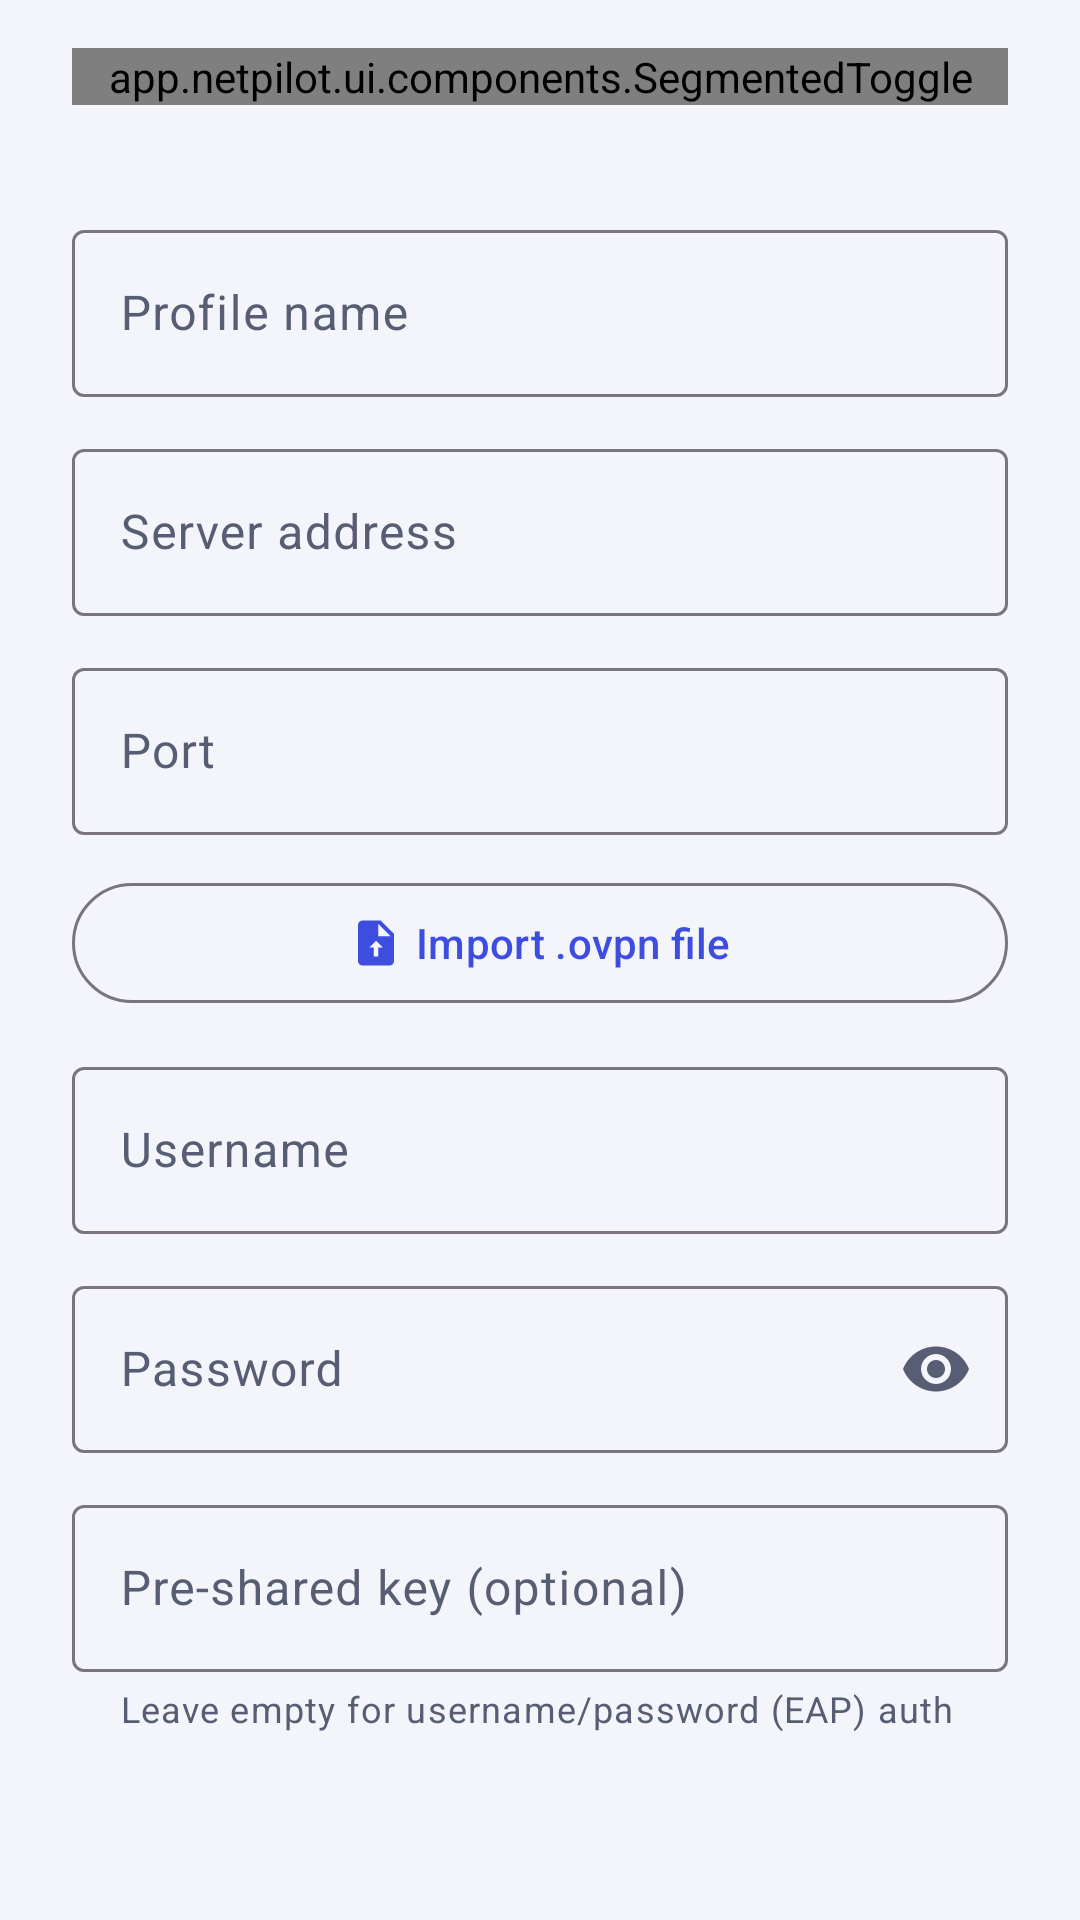

Produce the Android XML layout that renders to this screen, including the resource entries it uses.
<!-- AndroidManifest.xml: application theme Theme.NetPilot -->
<!-- res/layout/dialog_vpn_profile.xml -->
<?xml version="1.0" encoding="utf-8"?>
<ScrollView xmlns:android="http://schemas.android.com/apk/res/android"
    xmlns:app="http://schemas.android.com/apk/res-auto"
    xmlns:tools="http://schemas.android.com/tools"
    android:layout_width="match_parent"
    android:layout_height="wrap_content"
    android:paddingStart="@dimen/space_24"
    android:paddingEnd="@dimen/space_24"
    android:paddingTop="@dimen/space_16">

    <LinearLayout
        android:layout_width="match_parent"
        android:layout_height="wrap_content"
        android:orientation="vertical">

        <app.netpilot.ui.components.SegmentedToggle
            android:id="@+id/vpn_type_segment"
            android:layout_width="match_parent"
            android:layout_height="wrap_content"
            android:layout_marginBottom="@dimen/space_8" />

        <TextView
            android:id="@+id/vpn_type_hint"
            android:layout_width="match_parent"
            android:layout_height="wrap_content"
            android:layout_marginBottom="@dimen/space_12"
            android:textSize="12sp" />

        <com.google.android.material.textfield.TextInputLayout
            android:id="@+id/til_name"
            android:layout_width="match_parent"
            android:layout_height="wrap_content"
            android:hint="@string/field_name">

            <com.google.android.material.textfield.TextInputEditText
                android:id="@+id/et_name"
                android:layout_width="match_parent"
                android:layout_height="wrap_content"
                android:inputType="textCapWords"
                android:maxLines="1" />
        </com.google.android.material.textfield.TextInputLayout>

        <com.google.android.material.textfield.TextInputLayout
            android:id="@+id/til_server"
            android:layout_width="match_parent"
            android:layout_height="wrap_content"
            android:layout_marginTop="@dimen/space_12"
            android:hint="@string/field_server">

            <com.google.android.material.textfield.TextInputEditText
                android:id="@+id/et_server"
                android:layout_width="match_parent"
                android:layout_height="wrap_content"
                android:inputType="textUri"
                android:maxLines="1" />
        </com.google.android.material.textfield.TextInputLayout>

        <com.google.android.material.textfield.TextInputLayout
            android:id="@+id/til_port"
            android:layout_width="match_parent"
            android:layout_height="wrap_content"
            android:layout_marginTop="@dimen/space_12"
            android:hint="@string/field_port">

            <com.google.android.material.textfield.TextInputEditText
                android:id="@+id/et_port"
                android:layout_width="match_parent"
                android:layout_height="wrap_content"
                android:inputType="number"
                android:maxLines="1" />
        </com.google.android.material.textfield.TextInputLayout>

        <com.google.android.material.button.MaterialButton
            android:id="@+id/btn_import_ovpn"
            android:layout_width="match_parent"
            android:layout_height="wrap_content"
            android:layout_marginTop="@dimen/space_12"
            android:minHeight="@dimen/min_target"
            android:text="@string/btn_import_ovpn"
            app:icon="@drawable/ic_file_ovpn"
            app:iconGravity="textStart"
            style="@style/Widget.Material3.Button.OutlinedButton" />

        
        <com.google.android.material.textfield.TextInputLayout
            android:id="@+id/til_wg_address"
            android:layout_width="match_parent"
            android:layout_height="wrap_content"
            android:layout_marginTop="@dimen/space_12"
            android:hint="@string/field_wg_address"
            android:visibility="gone">

            <com.google.android.material.textfield.TextInputEditText
                android:id="@+id/et_wg_address"
                android:layout_width="match_parent"
                android:layout_height="wrap_content"
                android:inputType="text"
                android:maxLines="1" />
        </com.google.android.material.textfield.TextInputLayout>

        <LinearLayout
            android:id="@+id/wg_client_key_row"
            android:layout_width="match_parent"
            android:layout_height="wrap_content"
            android:layout_marginTop="@dimen/space_12"
            android:gravity="center_vertical"
            android:orientation="horizontal"
            android:visibility="gone">

            <com.google.android.material.textfield.TextInputLayout
                android:id="@+id/til_wg_client_key"
                android:layout_width="0dp"
                android:layout_height="wrap_content"
                android:layout_weight="1"
                android:hint="@string/field_wg_client_key">

                <com.google.android.material.textfield.TextInputEditText
                    android:id="@+id/et_wg_client_key"
                    android:layout_width="match_parent"
                    android:layout_height="wrap_content"
                    android:inputType="text"
                    android:maxLines="1" />
            </com.google.android.material.textfield.TextInputLayout>

            <com.google.android.material.button.MaterialButton
                android:id="@+id/btn_wg_generate"
                style="@style/Widget.Material3.Button.TonalButton"
                android:layout_width="wrap_content"
                android:layout_height="wrap_content"
                android:layout_marginStart="@dimen/space_8"
                android:text="@string/action_wg_generate" />
        </LinearLayout>

        <com.google.android.material.textfield.TextInputLayout
            android:id="@+id/til_wg_peer_key"
            android:layout_width="match_parent"
            android:layout_height="wrap_content"
            android:layout_marginTop="@dimen/space_12"
            android:hint="@string/field_wg_peer_key"
            android:visibility="gone">

            <com.google.android.material.textfield.TextInputEditText
                android:id="@+id/et_wg_peer_key"
                android:layout_width="match_parent"
                android:layout_height="wrap_content"
                android:inputType="text"
                android:maxLines="1" />
        </com.google.android.material.textfield.TextInputLayout>

        <com.google.android.material.textfield.TextInputLayout
            android:id="@+id/til_wg_allowed_ips"
            android:layout_width="match_parent"
            android:layout_height="wrap_content"
            android:layout_marginTop="@dimen/space_12"
            android:hint="@string/field_wg_allowed_ips"
            android:visibility="gone">

            <com.google.android.material.textfield.TextInputEditText
                android:id="@+id/et_wg_allowed_ips"
                android:layout_width="match_parent"
                android:layout_height="wrap_content"
                android:inputType="text"
                android:maxLines="1" />
        </com.google.android.material.textfield.TextInputLayout>

        
        <com.google.android.material.button.MaterialButton
            android:id="@+id/btn_per_app"
            android:layout_width="match_parent"
            android:layout_height="wrap_content"
            android:layout_marginTop="@dimen/space_12"
            android:text="@string/action_per_app"
            android:visibility="gone" />

        <TextView
            android:id="@+id/tv_per_app"
            android:layout_width="match_parent"
            android:layout_height="wrap_content"
            android:layout_marginTop="@dimen/space_4"
            android:textSize="12sp"
            android:textColor="@color/on_surface_variant"
            android:visibility="gone"
            tools:text="@string/per_app_hint" />


        <com.google.android.material.textfield.TextInputLayout
            android:id="@+id/til_username"
            android:layout_width="match_parent"
            android:layout_height="wrap_content"
            android:layout_marginTop="@dimen/space_12"
            android:hint="@string/field_username">

            <com.google.android.material.textfield.TextInputEditText
                android:id="@+id/et_username"
                android:layout_width="match_parent"
                android:layout_height="wrap_content"
                android:inputType="text"
                android:maxLines="1" />
        </com.google.android.material.textfield.TextInputLayout>

        <com.google.android.material.textfield.TextInputLayout
            android:id="@+id/til_password"
            android:layout_width="match_parent"
            android:layout_height="wrap_content"
            android:layout_marginTop="@dimen/space_12"
            android:hint="@string/field_password"
            app:endIconMode="password_toggle">

            <com.google.android.material.textfield.TextInputEditText
                android:id="@+id/et_password"
                android:layout_width="match_parent"
                android:layout_height="wrap_content"
                android:inputType="textPassword"
                android:maxLines="1" />
        </com.google.android.material.textfield.TextInputLayout>

        <com.google.android.material.textfield.TextInputLayout
            android:id="@+id/til_psk"
            android:layout_width="match_parent"
            android:layout_height="wrap_content"
            android:layout_marginTop="@dimen/space_12"
            android:hint="@string/field_psk"
            app:helperText="@string/field_psk_hint">

            <com.google.android.material.textfield.TextInputEditText
                android:id="@+id/et_psk"
                android:layout_width="match_parent"
                android:layout_height="wrap_content"
                android:inputType="textPassword"
                android:maxLines="1" />
        </com.google.android.material.textfield.TextInputLayout>

        <Space android:layout_width="match_parent" android:layout_height="@dimen/space_8" />
    </LinearLayout>
</ScrollView>
<!-- resources referenced by this layout -->
<resources>
  <color name="on_surface_variant">#575D72</color>
  <dimen name="min_target">48dp</dimen>
  <dimen name="space_12">12dp</dimen>
  <dimen name="space_16">16dp</dimen>
  <dimen name="space_24">24dp</dimen>
  <dimen name="space_4">4dp</dimen>
  <dimen name="space_8">8dp</dimen>
  <!-- drawable ic_file_ovpn (drawable) -->
  <?xml version="1.0" encoding="utf-8"?>
  <vector xmlns:android="http://schemas.android.com/apk/res/android"
      android:width="24dp" android:height="24dp"
      android:viewportWidth="24" android:viewportHeight="24">
      <path android:fillColor="@android:color/white"
          android:pathData="M14,2H6c-1.1,0 -1.99,0.9 -1.99,2L4,20c0,1.1 0.89,2 1.99,2H18c1.1,0 2,-0.9 2,-2V8L14,2zM13,9V3.5L18.5,9H13zM12,11l3,3h-2v4h-2v-4H9L12,11z" />
  </vector>
  <string name="action_per_app">Per-app VPN…</string>
  <string name="action_wg_generate">Generate</string>
  <string name="btn_import_ovpn">Import .ovpn file</string>
  <string name="field_name">Profile name</string>
  <string name="field_password">Password</string>
  <string name="field_port">Port</string>
  <string name="field_psk">Pre-shared key (optional)</string>
  <string name="field_psk_hint">Leave empty for username/password (EAP) auth</string>
  <string name="field_server">Server address</string>
  <string name="field_username">Username</string>
  <string name="field_wg_address">Interface address (e.g. 10.2.0.2/32)</string>
  <string name="field_wg_allowed_ips">Allowed IPs (0.0.0.0/0, ::/0)</string>
  <string name="field_wg_client_key">Client private key (Generate or paste)</string>
  <string name="field_wg_peer_key">Server public key</string>
  <string name="per_app_hint">Choose Include (only these apps use the VPN) or Exclude (these apps bypass it). WireGuard supports one list, not both.</string>
  <color name="brand_primary">#3D4DE0</color>
  <color name="brand_on_primary">#FFFFFF</color>
  <color name="brand_primary_container">#E2E5FF</color>
  <color name="brand_on_primary_container">#0D1560</color>
  <color name="brand_secondary">#00A896</color>
  <color name="brand_on_secondary">#FFFFFF</color>
  <color name="brand_secondary_container">#C8F3EC</color>
  <color name="brand_on_secondary_container">#003B34</color>
  <color name="bg">#F4F5FA</color>
  <color name="surface">#FFFFFF</color>
  <color name="on_surface">#171A26</color>
  <color name="surface_variant">#EAECF4</color>
  <color name="status_danger">#C62F45</color>
  <style name="Widget.NetPilot.Card" parent="Widget.Material3.CardView.Elevated">
          <item name="cardCornerRadius">@dimen/card_radius</item>
          <item name="cardBackgroundColor">?attr/colorSurface</item>
          <item name="cardElevation">1dp</item>
          <item name="strokeWidth">0dp</item>
          <item name="strokeColor">@color/focus_ring</item>
          <item name="android:minHeight">@dimen/card_min_height</item>
      </style>
  <style name="ThemeOverlay.NetPilot.Dialog" parent="ThemeOverlay.Material3.MaterialAlertDialog">
          <item name="colorPrimary">@color/brand_primary</item>
          <item name="shapeAppearanceOverlay">@style/ShapeAppearance.NetPilot.Dialog</item>
      </style>
  <dimen name="card_radius">22dp</dimen>
  <color name="focus_ring">#3D4DE0</color>
  <dimen name="card_min_height">72dp</dimen>
  <style name="ShapeAppearance.NetPilot.Dialog" parent="">
          <item name="cornerFamily">rounded</item>
          <item name="cornerSize">24dp</item>
      </style>
</resources>
